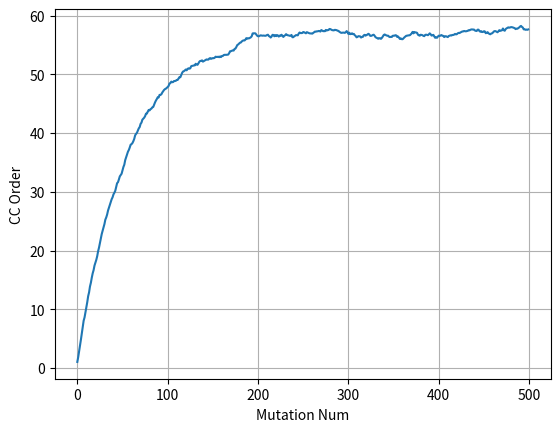

Write the Python code that produced this figure.
# -*- coding: utf-8 -*-
"""
Spyder Editor

This is a temporary script file.
"""

import numpy as np
import matplotlib.pyplot as plt


L = 100
Pw = .75
num_reps=500
num_runs = 50



traces = []
for i in range(num_runs):
    clause = np.zeros(L)   
    trace = []
    for i in range(num_reps):
        
        for feature in range(L):
            if np.random.rand(1)[0] < 1/L:
                if clause[feature]==0:
                    clause[feature]=1
                else:
                    if np.random.rand(1)[0] < Pw:
                        clause[feature]=0
                
        trace.append(np.sum(clause))
        
    traces.append(trace)
    
yval = np.array(traces)
yval = yval.mean(axis=0)
    
plt.plot(range(num_reps),yval)
plt.grid()
plt.xlabel('Mutation Num')
plt.ylabel('CC Order')
